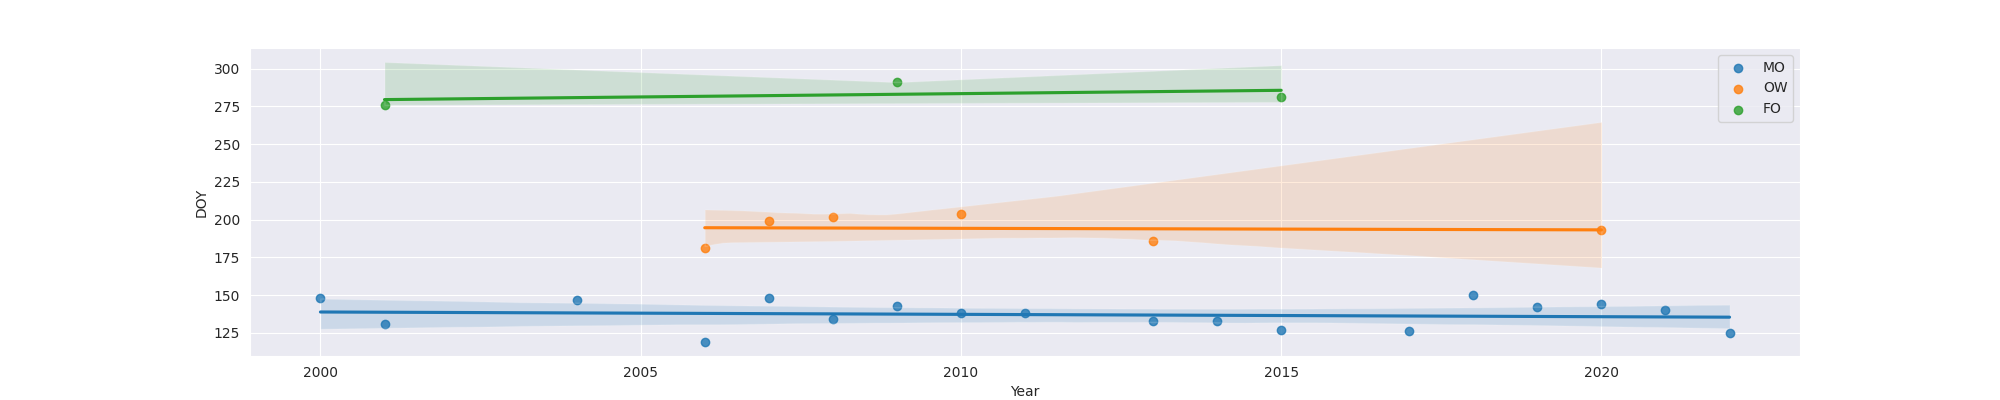

Data behind this chart, as committed beside it:
Year, MO, OW, FO
2000, 148, , 
2001, 131, , 276.0
2004, 147, , 
2006, 119, 181.0, 
2007, 148, 199.0, 
2008, 134, 202.0, 
2009, 143, , 291.0
2010, 138, 204.0, 
2011, 138, , 
2013, 133, 186.0, 
2014, 133, , 
2015, 127, , 281.0
2017, 126, , 
2018, 150, , 
2019, 142, , 
2020, 144, 193.0, 
2021, 140, , 
2022, 125, , 
